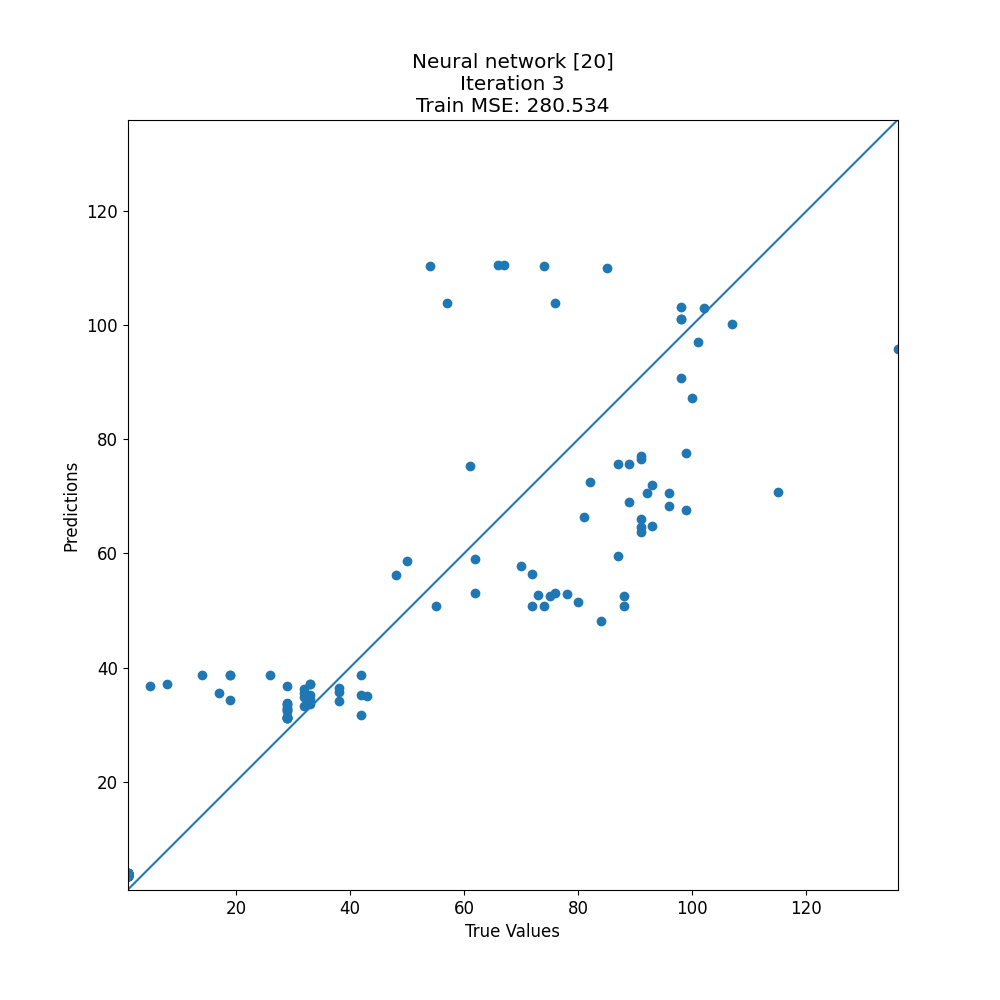

Values plotted in this chart, from the file beside it:
target, prediction
1, 3.898
57, 103.9
73, 52.71
88, 52.55
32, 36.24
29, 36.85
14, 38.61
1, 3.607
1, 3.541
42, 38.63
61, 75.38
1, 3.77
5, 36.85
89, 75.63
29, 31.1
33, 33.66
1, 3.541
92, 70.66
19, 34.36
1, 3.743
72, 50.73
1, 3.607
29, 32.74
26, 38.74
100, 87.18
75, 52.53
1, 3.541
1, 3.529
96, 70.63
1, 3.649
1, 3.649
17, 35.57
50, 58.6
43, 35.01
67, 110.5
66, 110.5
33, 34.51
102, 103.1
80, 51.42
42, 35.11
98, 101.2
62, 59.07
1, 3.541
91, 64.57
91, 63.73
1, 3.607
1, 3.529
1, 3.646
1, 3.607
98, 103.3
29, 31.1
48, 56.29
1, 3.541
98, 101.2
33, 37.13
78, 52.84
62, 53.11
96, 68.36
91, 66.02
29, 32.58
... 76 more rows
